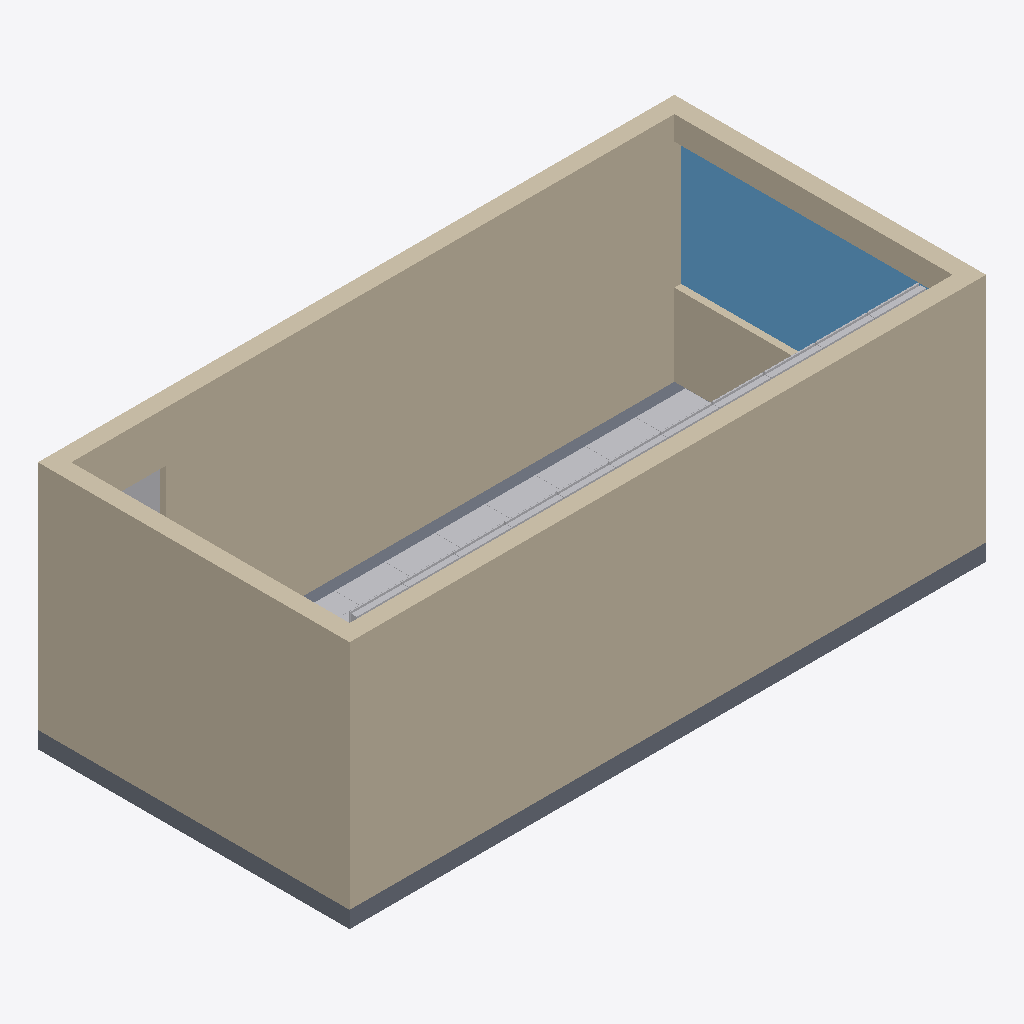
Isometric view of an IFC building model (IFC-SPF (STEP), schema IFC4, length unit metre), seen from the south-west, elements coloured by IFC class: 33 other elements (light grey), 4 walls (beige), 1 window (light blue), 1 slab (grey).
Extent 7.6 m × 3.7 m × 3.0 m (x, y, z). Storeys (1): Room level at 0.00 m. Elements (216): 210 IfcBuildingElementProxy, 4 IfcWall, 1 IfcSlab, 1 IfcWindow.

HEADER;
FILE_DESCRIPTION(('ViewDefinition [CoordinationView]'),'2;1');
FILE_NAME('room.ifc','2026-10-29T00:00:00',('Oleg - manual measurements'),('AI Inspector test'),'IfcOpenShell 0.8.3.post2','AI Inspector manual reference generator','');
FILE_SCHEMA(('IFC4'));
ENDSEC;
DATA;
#9=IFCPROJECT('2HGVjEj6j7Lh_dva6yVvh$',$,'Manually measured test room',$,$,$,$,(#3),#8);
#13=IFCSITE('3HpahaBvH3Cexp2mzIKXOi',$,'Local test site',$,$,#12,$,$,.ELEMENT.,$,$,$,$,$);
#17=IFCBUILDING('02uljj1a902AsUHWnXgouH',$,'Test building',$,$,#16,$,$,.ELEMENT.,$,$,$);
#21=IFCBUILDINGSTOREY('36F_hZqlD2efror3ZPhoRf',$,'Room level',$,$,#20,$,$,.ELEMENT.,0.0);
#30=IFCWALL('3dOIgCC$jFZQ4IoXHha5yl',$,'Wall-01-7.219m',$,$,#33,#42,$,.STANDARD.);
#48=IFCWALL('27lUZ3bEnEAgC2CJo887CV',$,'Wall-02-door-7.219m',$,$,#51,#60,$,.STANDARD.);
#66=IFCWALL('2R37STlY1BhuD0Nva7wLvA',$,'Wall-03-no-window-3.331m',$,$,#69,#78,$,.STANDARD.);
#84=IFCWALL('0wdR86aW10jh252JgaJNZm',$,'Wall-04-window-3.331m',$,$,#87,#96,$,.STANDARD.);
#151=IFCWINDOW('1q37$RPED5g9Qi8ZTYNzyK',$,'Window-001-full-width',$,$,#154,#163,$,1.513,3.331,.WINDOW.,.NOTDEFINED.,$);
#173=IFCSLAB('1AxJITo5DCzvqzcvFbFt$Z',$,'Floor-001-assumed-thickness',$,$,#176,#185,$,.FLOOR.);
#3991=IFCBUILDINGELEMENTPROXY('1e8nMe5prGCumZHUIVxOow',$,'Floor plank.113','Timber floor plank laid flat at finished floor level as part of a continuous floor covering. Offcuts, workbench tops, tools and stacked sheets are NOT installed flooring.',$,$,#4007,$,$);
#4025=IFCBUILDINGELEMENTPROXY('2bZIKN2iXS2eupfkCBGIyo',$,'Floor plank.115','Timber floor plank laid flat at finished floor level as part of a continuous floor covering. Offcuts, workbench tops, tools and stacked sheets are NOT installed flooring.',$,$,#4041,$,$);
#4008=IFCBUILDINGELEMENTPROXY('1nrQABvtLPRw5qoy0L2JYN',$,'Floor plank.114','Timber floor plank laid flat at finished floor level as part of a continuous floor covering. Offcuts, workbench tops, tools and stacked sheets are NOT installed flooring.',$,$,#4024,$,$);
#4059=IFCBUILDINGELEMENTPROXY('3j3QPaPtfKKv77xabpQVBZ',$,'Floor plank.117','Timber floor plank laid flat at finished floor level as part of a continuous floor covering. Offcuts, workbench tops, tools and stacked sheets are NOT installed flooring.',$,$,#4075,$,$);
#4042=IFCBUILDINGELEMENTPROXY('2LDL7nSnbG2uWiL305tGmQ',$,'Floor plank.116','Timber floor plank laid flat at finished floor level as part of a continuous floor covering. Offcuts, workbench tops, tools and stacked sheets are NOT installed flooring.',$,$,#4058,$,$);
#4076=IFCBUILDINGELEMENTPROXY('0ROxVspUTTB83V8tTH_$b0',$,'Floor plank.118','Timber floor plank laid flat at finished floor level as part of a continuous floor covering. Offcuts, workbench tops, tools and stacked sheets are NOT installed flooring.',$,$,#4092,$,$);
#4093=IFCBUILDINGELEMENTPROXY('03yK7DbUTGBwfAHt$wW4KR',$,'Floor plank.119','Timber floor plank laid flat at finished floor level as part of a continuous floor covering. Offcuts, workbench tops, tools and stacked sheets are NOT installed flooring.',$,$,#4109,$,$);
#4113=IFCBUILDINGELEMENTPROXY('0OH7STrIfRjv94zndzz6gq',$,'Installed door','Installed timber door assembly in the wall opening; distinguish the door leaf and its metal handle from an empty opening.',$,$,#4129,$,$);
#3974=IFCBUILDINGELEMENTPROXY('1phOHQQynSKAFuIxo_aGVH',$,'Floor plank.112','Timber floor plank laid flat at finished floor level as part of a continuous floor covering. Offcuts, workbench tops, tools and stacked sheets are NOT installed flooring.',$,$,#3990,$,$);
#257=IFCBUILDINGELEMENTPROXY('3Aif$_iZ5ShhLvIZ6Ts8oC',$,'track-0-2.695','Galvanised metal stud or track. Must be directly visible; gypsum boards or paint covering the planned location are occlusion, not evidence of the metal member.',$,$,#273,$,$);
#937=IFCBUILDINGELEMENTPROXY('2$SEzLGTHTavKWTAQu5GG_',$,'track-10-2.695','Galvanised metal stud or track. Must be directly visible; gypsum boards or paint covering the planned location are occlusion, not evidence of the metal member.',$,$,#953,$,$);
#325=IFCBUILDINGELEMENTPROXY('0Va9QyzgXOgAQv4RRqkvJo',$,'track-1-2.695','Galvanised metal stud or track. Must be directly visible; gypsum boards or paint covering the planned location are occlusion, not evidence of the metal member.',$,$,#341,$,$);
#393=IFCBUILDINGELEMENTPROXY('1TIH4NzaXOX9LEtru3c8BC',$,'track-2-2.695','Galvanised metal stud or track. Must be directly visible; gypsum boards or paint covering the planned location are occlusion, not evidence of the metal member.',$,$,#409,$,$);
#529=IFCBUILDINGELEMENTPROXY('1x0VotS5HP3RPAjDj$hEek',$,'track-4-2.695','Galvanised metal stud or track. Must be directly visible; gypsum boards or paint covering the planned location are occlusion, not evidence of the metal member.',$,$,#545,$,$);
#801=IFCBUILDINGELEMENTPROXY('3HuzOqTGDUNRY_m_IDlsH$',$,'track-8-2.695','Galvanised metal stud or track. Must be directly visible; gypsum boards or paint covering the planned location are occlusion, not evidence of the metal member.',$,$,#817,$,$);
#869=IFCBUILDINGELEMENTPROXY('0gZ_Q5k35QWBbJmuIifQKr',$,'track-9-2.695','Galvanised metal stud or track. Must be directly visible; gypsum boards or paint covering the planned location are occlusion, not evidence of the metal member.',$,$,#885,$,$);
#597=IFCBUILDINGELEMENTPROXY('2bAuiEgKjLQPXtQx7ATAZX',$,'track-5-2.695','Galvanised metal stud or track. Must be directly visible; gypsum boards or paint covering the planned location are occlusion, not evidence of the metal member.',$,$,#613,$,$);
#665=IFCBUILDINGELEMENTPROXY('1NvXOvRNrHNP_b2qc861qM',$,'track-6-2.695','Galvanised metal stud or track. Must be directly visible; gypsum boards or paint covering the planned location are occlusion, not evidence of the metal member.',$,$,#681,$,$);
#733=IFCBUILDINGELEMENTPROXY('3bRJVNj7zQ8uAKNx7yLil2',$,'track-7-2.695','Galvanised metal stud or track. Must be directly visible; gypsum boards or paint covering the planned location are occlusion, not evidence of the metal member.',$,$,#749,$,$);
#461=IFCBUILDINGELEMENTPROXY('2Gph7Y9FnVjvxTz_K5sJib',$,'track-3-2.695','Galvanised metal stud or track. Must be directly visible; gypsum boards or paint covering the planned location are occlusion, not evidence of the metal member.',$,$,#477,$,$);
#1687=IFCBUILDINGELEMENTPROXY('3T8B6SeprVbhhpUUnTd0yK',$,'board-0','Green-grey paper-faced gypsum wallboard panel attached to the stud wall. Distinguish from bare concrete and from stored panels.',$,$,#1703,$,$);
#1858=IFCBUILDINGELEMENTPROXY('01d7hQg7PQUw_iczooFevn',$,'board-10','Green-grey paper-faced gypsum wallboard panel attached to the stud wall. Distinguish from bare concrete and from stored panels.',$,$,#1874,$,$);
#1773=IFCBUILDINGELEMENTPROXY('279U3oOIXKBR5gWkMHc2cT',$,'board-5','Green-grey paper-faced gypsum wallboard panel attached to the stud wall. Distinguish from bare concrete and from stored panels.',$,$,#1789,$,$);
#1790=IFCBUILDINGELEMENTPROXY('3NqLFuTx1NvBBJ_LO6e3ND',$,'board-6','Green-grey paper-faced gypsum wallboard panel attached to the stud wall. Distinguish from bare concrete and from stored panels.',$,$,#1806,$,$);
#1841=IFCBUILDINGELEMENTPROXY('3CTuMj$onVWv4Yr_HUW2BC',$,'board-9','Green-grey paper-faced gypsum wallboard panel attached to the stud wall. Distinguish from bare concrete and from stored panels.',$,$,#1857,$,$);
#1705=IFCBUILDINGELEMENTPROXY('3kBCgoRhjV399r1I_fxu7K',$,'board-1','Green-grey paper-faced gypsum wallboard panel attached to the stud wall. Distinguish from bare concrete and from stored panels.',$,$,#1721,$,$);
#1722=IFCBUILDINGELEMENTPROXY('34WIuB9qnV2u7yH$UfrLMW',$,'board-2','Green-grey paper-faced gypsum wallboard panel attached to the stud wall. Distinguish from bare concrete and from stored panels.',$,$,#1738,$,$);
#1756=IFCBUILDINGELEMENTPROXY('0aZ3GddA9V88VMVOCRCmhF',$,'board-4','Green-grey paper-faced gypsum wallboard panel attached to the stud wall. Distinguish from bare concrete and from stored panels.',$,$,#1772,$,$);
#1739=IFCBUILDINGELEMENTPROXY('1AzKZ3yIrG69YzvSUrWI$h',$,'board-3','Green-grey paper-faced gypsum wallboard panel attached to the stud wall. Distinguish from bare concrete and from stored panels.',$,$,#1755,$,$);
#1807=IFCBUILDINGELEMENTPROXY('1YMxqF0MHOruJAnu$hErxa',$,'board-7','Green-grey paper-faced gypsum wallboard panel attached to the stud wall. Distinguish from bare concrete and from stored panels.',$,$,#1823,$,$);
#1824=IFCBUILDINGELEMENTPROXY('1t0FtMZ5XTlApYqv$DUo4e',$,'board-8','Green-grey paper-faced gypsum wallboard panel attached to the stud wall. Distinguish from bare concrete and from stored panels.',$,$,#1840,$,$);
#3770=IFCBUILDINGELEMENTPROXY('1csZSEXSTNrOM7VqQ6eqVx',$,'Floor plank.100','Timber floor plank laid flat at finished floor level as part of a continuous floor covering. Offcuts, workbench tops, tools and stacked sheets are NOT installed flooring.',$,$,#3786,$,$);
#1930=IFCBUILDINGELEMENTPROXY('06G6E8FgbMuArLcI4NKqCI',$,'finish-3','Light ivory painted plaster coating over the wallboard. Raw green-grey gypsum paper, screws and unfinished board seams do NOT satisfy this finish.',$,$,#1946,$,$);
ENDSEC;
